Run: headless pygame with SDL's dummy video driver; simulated clock (each Clock.tick advances the game by its frame time, no real sleeping); random seed 0; keys injected as events and as key.get_pressed() state; no mouse input.
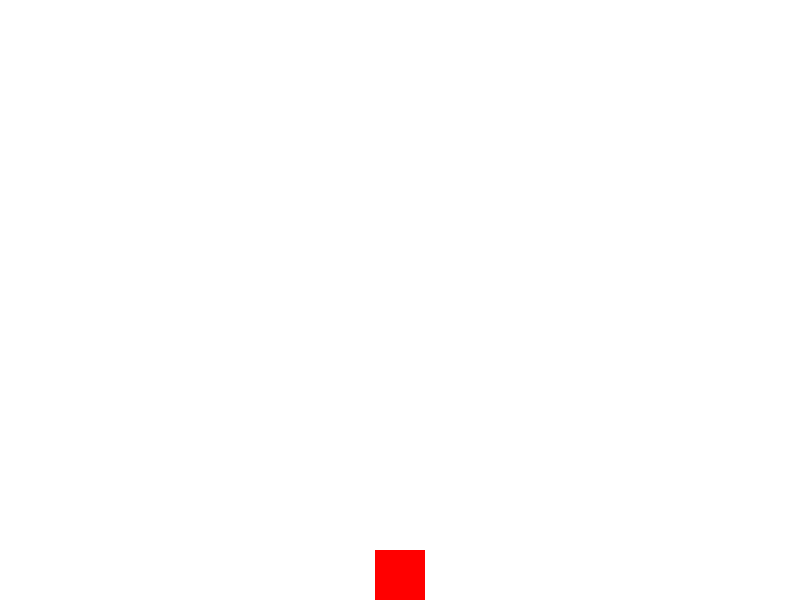
Frame 1 of 4 · flips 1–60 · no input
Frame 2 of 4 · flips 61–180 · tapped SPACE, RETURN · held RIGHT (→), D · screen unchanged from frame 1, image omitted
Frame 3 of 4 · flips 181–300 · held DOWN (↓), S · screen unchanged from frame 2, image omitted
Frame 4 of 4 · flips 301–420 · held LEFT (←), A, UP (↑), W · screen unchanged from frame 3, image omitted

The pygame program that drew these frames:

import pygame
import sys

pygame.init()

screen_width = 800
screen_height = 600
screen = pygame.display.set_mode((screen_width, screen_height))
pygame.display.set_caption("Jumping Character")

white = (255, 255, 255)
red = (255, 0, 0)

character_width = 50
character_height = 50
character_x = screen_width // 2 - character_width // 2 # 캐릭터 왼쪽 모서리 X좌표
character_y = screen_height - character_height # 캐릭터 윗쪽 모서리 Y좌표
character_jump = False
default_count = 10
jump_count = default_count

running = True

clock = pygame.time.Clock()

while running:
    for event in pygame.event.get():
        if event.type == pygame.QUIT:
            running = False

    keys = pygame.key.get_pressed()
    
    if keys[pygame.K_SPACE] and not character_jump:
        character_jump = True

    if (character_jump == True):
        
        if jump_count >= -default_count and jump_count < 0:
            
            character_y += (jump_count ** 2) * 0.5 
            jump_count -= 1
            
        elif jump_count >= 0 :
            
            character_y -= (jump_count ** 2) * 0.5 
            jump_count -= 1
            
        else:
            character_jump = False
            jump_count = default_count

    screen.fill(white)
    pygame.draw.rect(screen, red, (character_x, character_y, character_width, character_height))

    pygame.display.flip()
    clock.tick(30)

pygame.quit()
sys.exit()
